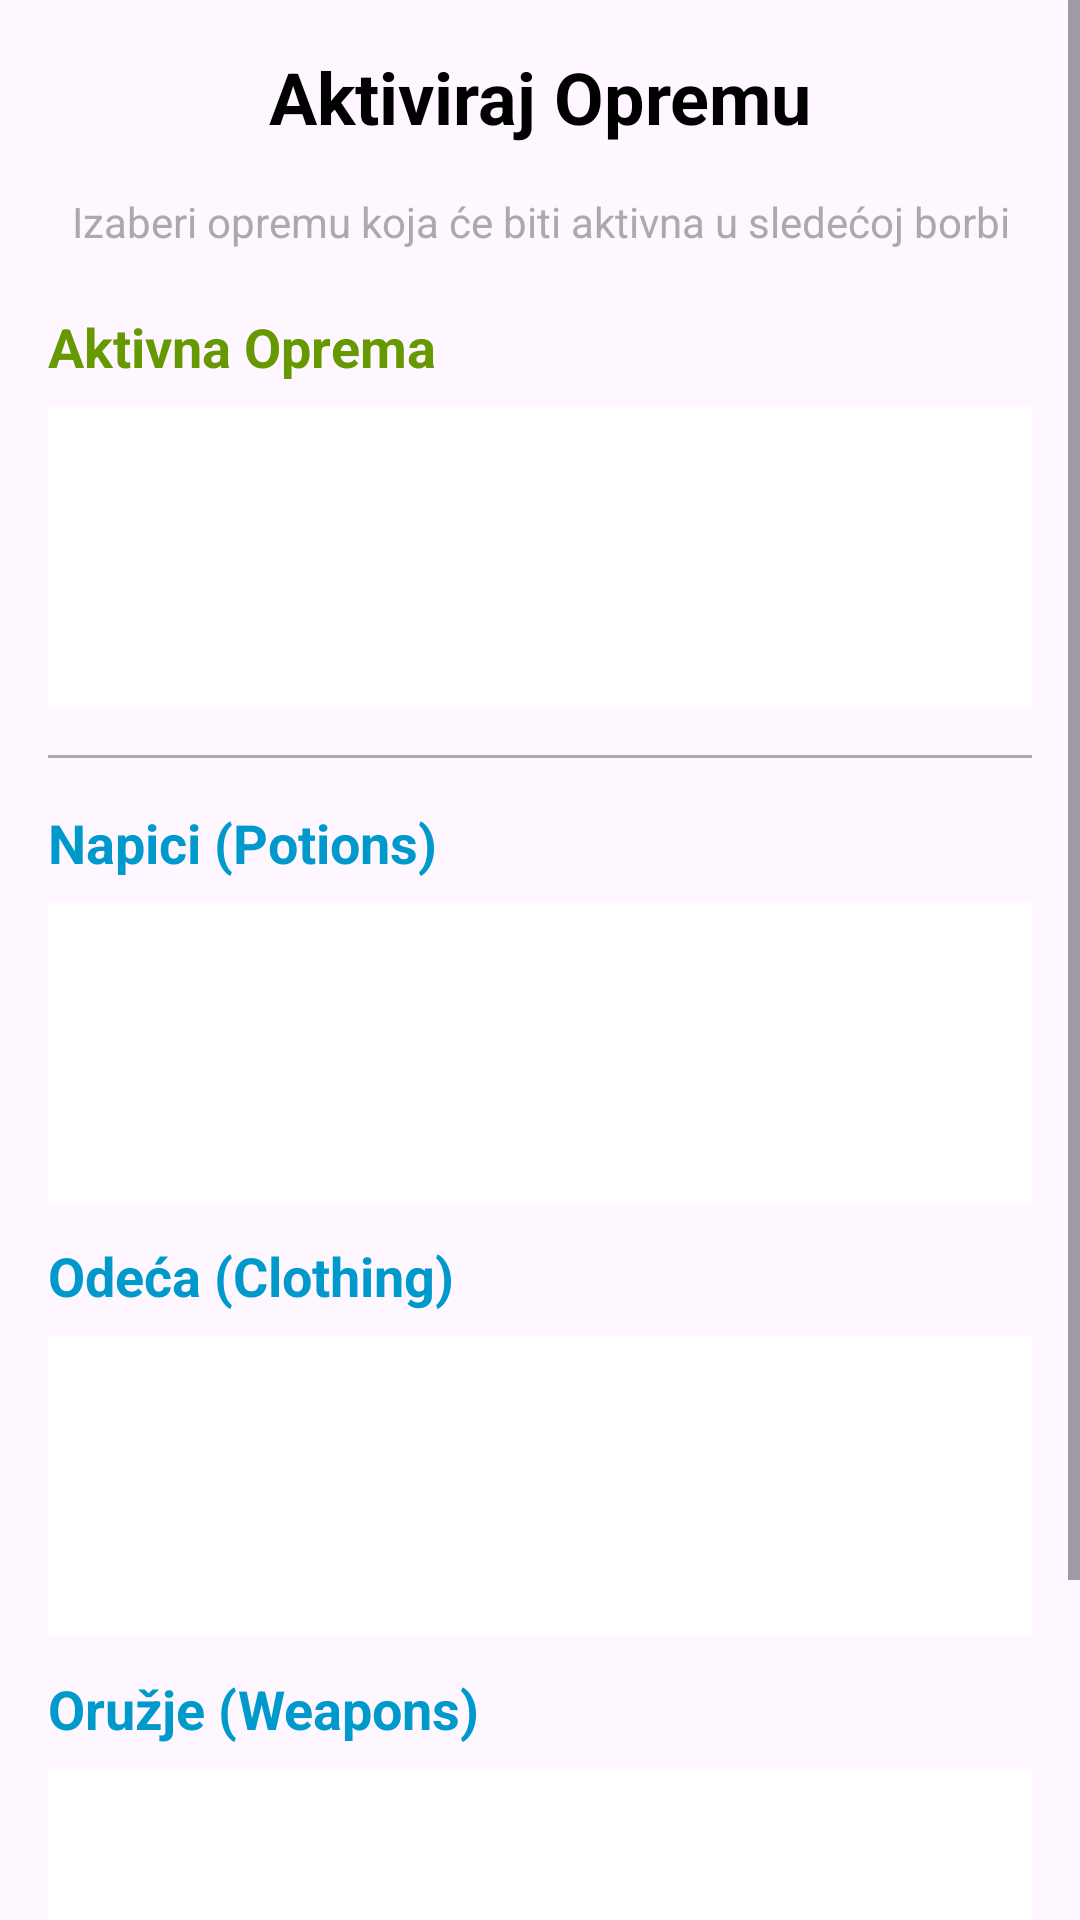

The Android layout XML behind this screen, and the referenced resources:
<!-- AndroidManifest.xml: application theme Theme.TeamGame28 -->
<!-- res/layout/fragment_equipment_activation.xml -->
<?xml version="1.0" encoding="utf-8"?>
<ScrollView xmlns:android="http://schemas.android.com/apk/res/android"
    xmlns:app="http://schemas.android.com/apk/res-auto"
    android:layout_width="match_parent"
    android:layout_height="match_parent"
    android:fillViewport="true">

    <LinearLayout
        android:layout_width="match_parent"
        android:layout_height="wrap_content"
        android:orientation="vertical"
        android:padding="16dp">

        
        <TextView
            android:layout_width="match_parent"
            android:layout_height="wrap_content"
            android:text="Aktiviraj Opremu"
            android:textSize="24sp"
            android:textStyle="bold"
            android:textColor="@android:color/black"
            android:gravity="center"
            android:paddingBottom="16dp" />

        
        <TextView
            android:layout_width="match_parent"
            android:layout_height="wrap_content"
            android:text="Izaberi opremu koja će biti aktivna u sledećoj borbi"
            android:textSize="14sp"
            android:textColor="@android:color/darker_gray"
            android:gravity="center"
            android:paddingBottom="8dp" />

        
        <TextView
            android:layout_width="match_parent"
            android:layout_height="wrap_content"
            android:text="Aktivna Oprema"
            android:textSize="18sp"
            android:textStyle="bold"
            android:textColor="@android:color/holo_green_dark"
            android:paddingTop="12dp"
            android:paddingBottom="8dp" />

        <androidx.recyclerview.widget.RecyclerView
            android:id="@+id/recycler_view_active_equipment"
            android:layout_width="match_parent"
            android:layout_height="wrap_content"
            android:minHeight="100dp"
            android:background="@android:color/white" />

        <TextView
            android:id="@+id/tv_no_active_equipment"
            android:layout_width="match_parent"
            android:layout_height="wrap_content"
            android:text="Nema aktivne opreme"
            android:textSize="14sp"
            android:textColor="@android:color/darker_gray"
            android:gravity="center"
            android:padding="16dp"
            android:visibility="gone" />

        
        <View
            android:layout_width="match_parent"
            android:layout_height="1dp"
            android:background="@android:color/darker_gray"
            android:layout_marginTop="16dp"
            android:layout_marginBottom="16dp" />

        
        <TextView
            android:layout_width="match_parent"
            android:layout_height="wrap_content"
            android:text="Napici (Potions)"
            android:textSize="18sp"
            android:textStyle="bold"
            android:textColor="@android:color/holo_blue_dark"
            android:paddingBottom="8dp" />

        <androidx.recyclerview.widget.RecyclerView
            android:id="@+id/recycler_view_potions"
            android:layout_width="match_parent"
            android:layout_height="wrap_content"
            android:minHeight="100dp"
            android:background="@android:color/white" />

        <TextView
            android:id="@+id/tv_no_potions"
            android:layout_width="match_parent"
            android:layout_height="wrap_content"
            android:text="Nemate napitke"
            android:textSize="14sp"
            android:textColor="@android:color/darker_gray"
            android:gravity="center"
            android:padding="16dp"
            android:visibility="gone" />

        
        <TextView
            android:layout_width="match_parent"
            android:layout_height="wrap_content"
            android:text="Odeća (Clothing)"
            android:textSize="18sp"
            android:textStyle="bold"
            android:textColor="@android:color/holo_blue_dark"
            android:paddingTop="12dp"
            android:paddingBottom="8dp" />

        <androidx.recyclerview.widget.RecyclerView
            android:id="@+id/recycler_view_clothing"
            android:layout_width="match_parent"
            android:layout_height="wrap_content"
            android:minHeight="100dp"
            android:background="@android:color/white" />

        <TextView
            android:id="@+id/tv_no_clothing"
            android:layout_width="match_parent"
            android:layout_height="wrap_content"
            android:text="Nemate odeću"
            android:textSize="14sp"
            android:textColor="@android:color/darker_gray"
            android:gravity="center"
            android:padding="16dp"
            android:visibility="gone" />

        
        <TextView
            android:layout_width="match_parent"
            android:layout_height="wrap_content"
            android:text="Oružje (Weapons)"
            android:textSize="18sp"
            android:textStyle="bold"
            android:textColor="@android:color/holo_blue_dark"
            android:paddingTop="12dp"
            android:paddingBottom="8dp" />

        <androidx.recyclerview.widget.RecyclerView
            android:id="@+id/recycler_view_weapons"
            android:layout_width="match_parent"
            android:layout_height="wrap_content"
            android:minHeight="100dp"
            android:background="@android:color/white" />

        <TextView
            android:id="@+id/tv_no_weapons"
            android:layout_width="match_parent"
            android:layout_height="wrap_content"
            android:text="Nemate oružje"
            android:textSize="14sp"
            android:textColor="@android:color/darker_gray"
            android:gravity="center"
            android:padding="16dp"
            android:visibility="gone" />

        
        <ProgressBar
            android:id="@+id/progress_bar"
            android:layout_width="wrap_content"
            android:layout_height="wrap_content"
            android:layout_gravity="center"
            android:layout_marginTop="16dp"
            android:visibility="gone" />

        
        <Button
            android:id="@+id/btn_confirm"
            android:layout_width="match_parent"
            android:layout_height="wrap_content"
            android:text="Potvrdi Izbor"
            android:textSize="16sp"
            android:layout_marginTop="24dp"
            android:padding="12dp" />

    </LinearLayout>
</ScrollView>
<!-- resources referenced by this layout -->
<resources>
  <style name="Theme.TeamGame28" parent="Base.Theme.TeamGame28" />
  <style name="Base.Theme.TeamGame28" parent="Theme.Material3.DayNight.NoActionBar">
          
          
      </style>
</resources>
